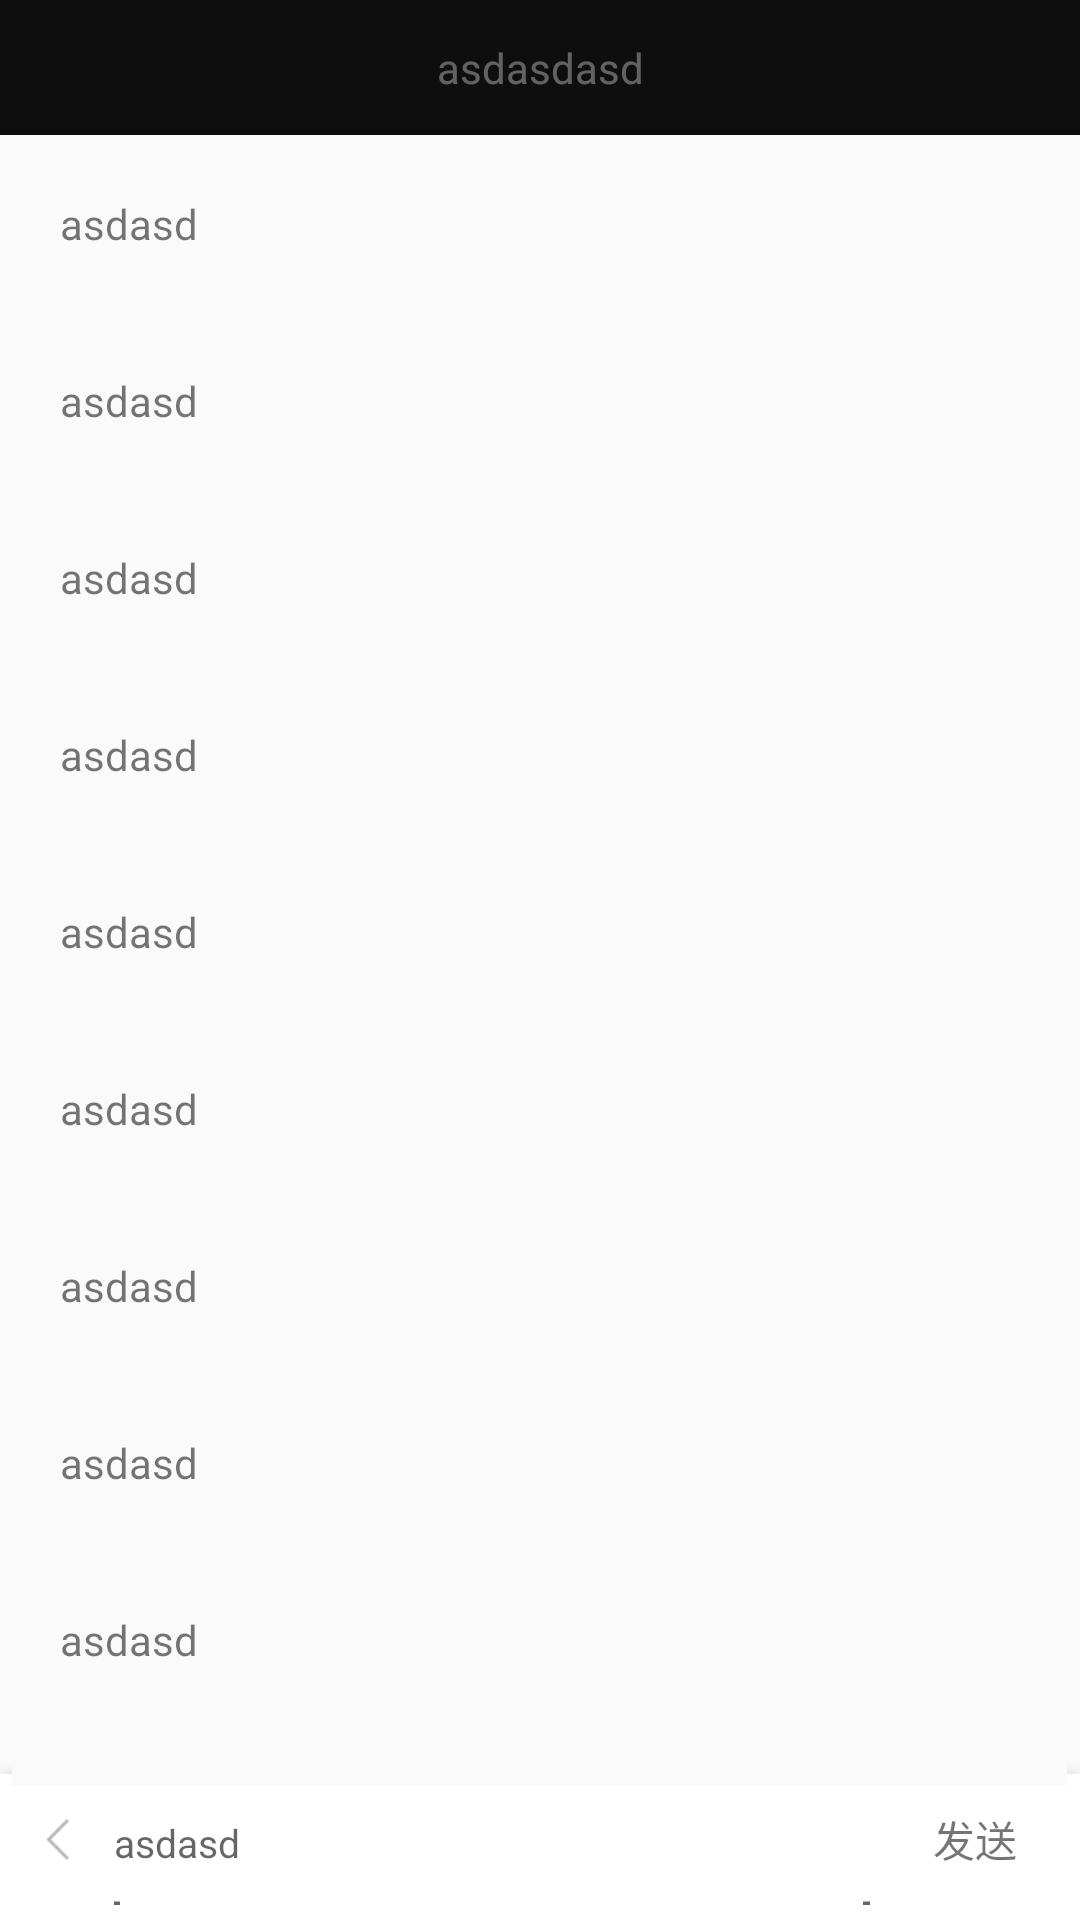

Reconstruct the res/layout file that produces this screen, plus the resources it refers to.
<!-- AndroidManifest.xml: application theme AppTheme -->
<!-- res/layout/activity_coment.xml -->
<?xml version="1.0" encoding="utf-8"?>
<RelativeLayout
    xmlns:android="http://schemas.android.com/apk/res/android"
    xmlns:tools="http://schemas.android.com/tools"
    android:layout_width="match_parent"
    android:layout_height="match_parent"
    >

    <TextView
        android:id="@+id/txt_title_bar"
        android:layout_width="match_parent"
        android:layout_height="@dimen/top_bar_height"
        android:background="@color/action_bar_black_color"
        android:gravity="center"
        android:text="asdasdasd"
        android:textColor="@color/white_35_alpha"
        android:textSize="14sp"
        />


    <RelativeLayout
        android:id="@+id/bottom_send_bar"
        android:layout_width="match_parent"
        android:layout_height="wrap_content"
        android:layout_alignParentBottom="true"
        android:background="@drawable/bottom_bg"
        android:orientation="horizontal">

        <ImageView
            android:id="@+id/img_back"
            android:layout_width="wrap_content"
            android:layout_height="45dp"
            android:layout_alignBottom="@+id/txt_edit"
            android:layout_alignParentLeft="true"
            android:paddingLeft="15dp"
            android:paddingRight="15dp"
            android:src="@drawable/icon_back_pressed"
            />

        <TextView
            android:id="@+id/tv_send"
            android:layout_width="70dp"
            android:layout_height="45dp"
            android:layout_alignBottom="@+id/txt_edit"
            android:layout_alignParentRight="true"
            android:gravity="center"
            android:text="发送"
            />

        <EditText
            android:id="@+id/txt_edit"
            android:layout_width="match_parent"
            android:layout_height="wrap_content"
            android:layout_marginBottom="5dp"
            android:layout_toLeftOf="@id/tv_send"
            android:layout_toRightOf="@+id/img_back"
            android:background="@drawable/inputline"
            android:cursorVisible="true"
            android:hint="asdasd"
            android:textCursorDrawable="@null"
            android:textSize="13sp"/>

    </RelativeLayout>


    <FrameLayout
        android:id="@+id/comment_box"
        android:layout_width="match_parent"
        android:layout_height="match_parent"
        android:layout_above="@+id/bottom_send_bar"
        android:layout_below="@id/txt_title_bar"
        android:transitionName="comment"
        >

        <LinearLayout
            android:id="@+id/content"
            android:layout_width="match_parent"
            android:layout_height="match_parent"
            android:orientation="vertical">

            <TextView
                android:layout_width="wrap_content"
                android:layout_height="wrap_content"
                android:padding="20dp"
                android:text="asdasd"/>
            <TextView
                android:layout_width="wrap_content"
                android:layout_height="wrap_content"
                android:padding="20dp"
                android:text="asdasd"/>
            <TextView
                android:layout_width="wrap_content"
                android:layout_height="wrap_content"
                android:padding="20dp"
                android:text="asdasd"/>
            <TextView
                android:layout_width="wrap_content"
                android:layout_height="wrap_content"
                android:padding="20dp"
                android:text="asdasd"/>
            <TextView
                android:layout_width="wrap_content"
                android:layout_height="wrap_content"
                android:padding="20dp"
                android:text="asdasd"/>
            <TextView
                android:layout_width="wrap_content"
                android:layout_height="wrap_content"
                android:padding="20dp"
                android:text="asdasd"/>
            <TextView
                android:layout_width="wrap_content"
                android:layout_height="wrap_content"
                android:padding="20dp"
                android:text="asdasd"/>
            <TextView
                android:layout_width="wrap_content"
                android:layout_height="wrap_content"
                android:padding="20dp"
                android:text="asdasd"/>
            <TextView
                android:layout_width="wrap_content"
                android:layout_height="wrap_content"
                android:padding="20dp"
                android:text="asdasd"/>

        </LinearLayout>
    </FrameLayout>

</RelativeLayout>
<!-- resources referenced by this layout -->
<resources>
  <color name="action_bar_black_color">#0e0e0e</color>
  <color name="white_35_alpha">#59ffffff</color>
  <dimen name="top_bar_height">45dp</dimen>
  <!-- drawable icon_back_pressed: png bitmap (drawable-xhdpi, 119 bytes) -->
  <style name="AppTheme" parent="Theme.AppCompat.Light.NoActionBar">
          
          <item name="colorPrimary">@color/colorPrimary</item>
          <item name="colorPrimaryDark">@color/colorPrimaryDark</item>
          <item name="colorAccent">@color/colorAccent</item>
  
          <item name="android:windowContentTransitions">true</item>
          <item name="android:windowAllowEnterTransitionOverlap">false</item>
          <item name="android:windowAllowReturnTransitionOverlap">false</item>
  
  
          
          
  
  
          
          
          
  
          
          
          
          
          
  
      </style>
  <color name="colorPrimary">#0e0e0e</color>
  <color name="colorPrimaryDark">#0e0e0e</color>
  <color name="colorAccent">#FF4081</color>
</resources>
